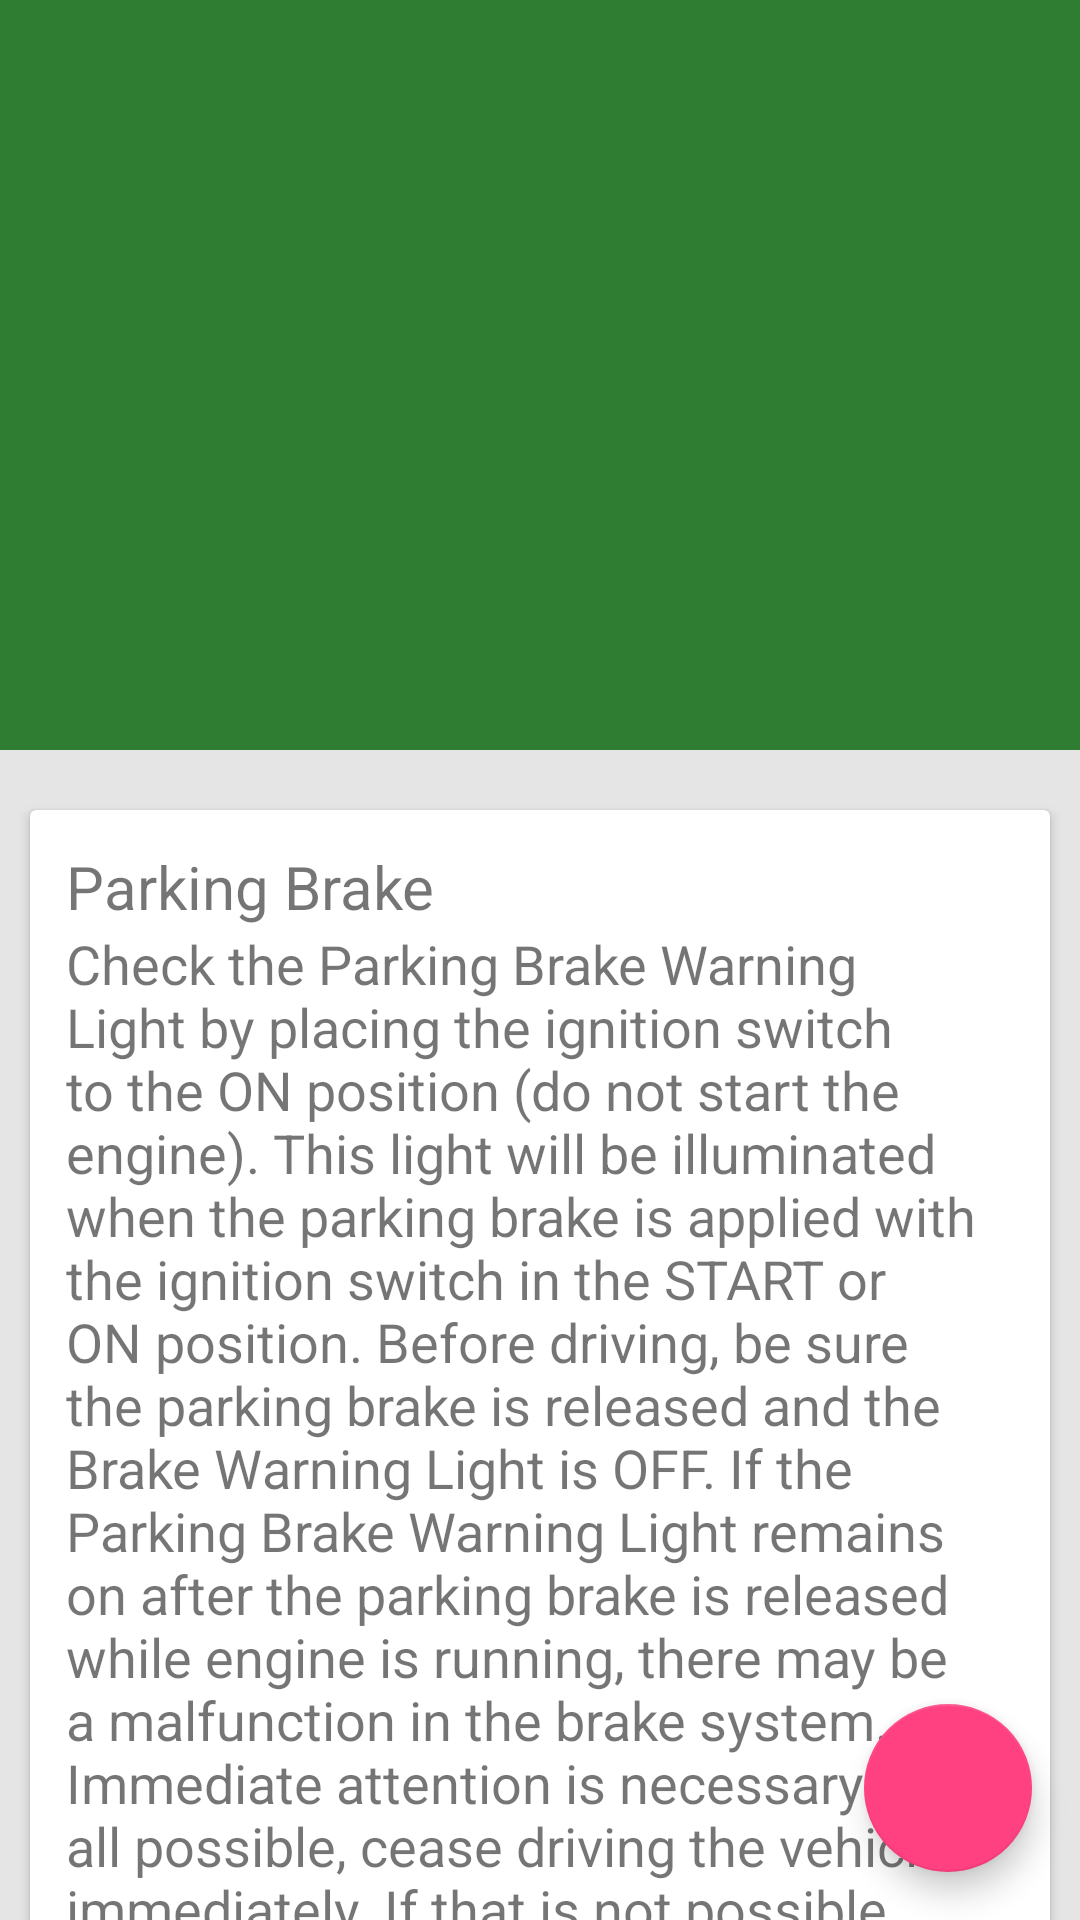

Android layout source for this screen:
<!-- AndroidManifest.xml: application theme AppTheme -->
<!-- res/layout/activity_showbreak.xml -->
<android.support.design.widget.CoordinatorLayout xmlns:android="http://schemas.android.com/apk/res/android"
    xmlns:app="http://schemas.android.com/apk/res-auto"
    android:layout_width="match_parent"
    android:layout_height="match_parent">



    <android.support.design.widget.AppBarLayout
        android:layout_width="match_parent"
        android:layout_height="250dp"
        android:theme="@style/ThemeOverlay.AppCompat.Dark.ActionBar">

        <android.support.design.widget.CollapsingToolbarLayout
            android:id="@+id/collapsing_toolbar"
            android:layout_width="match_parent"
            android:layout_height="match_parent"
            app:contentScrim="?attr/colorPrimary"
            app:layout_scrollFlags="scroll|exitUntilCollapsed">

            <ImageView
                android:layout_width="match_parent"
                android:layout_height="match_parent"
                android:scaleType="centerCrop"
                android:fitsSystemWindows="true"
                android:background="@drawable/profile_pic"
                android:id="@+id/profile_id"
                app:layout_collapseMode="parallax" />

            <android.support.v7.widget.Toolbar
                android:id="@+id/toolbar"
                android:layout_width="match_parent"
                android:layout_height="?attr/actionBarSize"
                app:layout_collapseMode="pin" />

        </android.support.design.widget.CollapsingToolbarLayout>

    </android.support.design.widget.AppBarLayout>



    <android.support.v4.widget.NestedScrollView
        android:layout_width="match_parent"
        android:layout_height="match_parent"
        android:background="#ffe5e5e5"
        app:layout_behavior="@string/appbar_scrolling_view_behavior">

        <LinearLayout
            android:layout_width="match_parent"
            android:layout_height="match_parent"
            android:orientation="vertical"
            android:paddingTop="10dp">

            <include layout="@layout/card_layout" />

            <include layout="@layout/notebrake" />



        </LinearLayout>


    </android.support.v4.widget.NestedScrollView>
    <android.support.design.widget.FloatingActionButton
        android:id="@+id/fab"
        android:layout_width="wrap_content"
        android:layout_height="wrap_content"
        android:layout_gravity="end|bottom"
        android:src="@drawable/ic_my_icon"
        android:layout_margin="16dp" />

</android.support.design.widget.CoordinatorLayout>
<!-- res/layout/card_layout.xml (included above) -->
<?xml version="1.0" encoding="utf-8"?>
<android.support.v7.widget.CardView xmlns:android="http://schemas.android.com/apk/res/android"
    android:layout_width="match_parent"
    android:layout_height="wrap_content"
    android:layout_margin="10dp"

    >
    <LinearLayout
        android:layout_width="match_parent"
        android:layout_height="wrap_content"
        android:orientation="vertical"
        android:padding="12dp">

        <TextView
            android:layout_width="match_parent"
            android:layout_height="wrap_content"
            android:text="Parking Brake"
            android:textSize="20sp"/>

        <TextView
            android:layout_width="match_parent"
            android:layout_height="wrap_content"
            android:text="@string/text_content"
            android:textSize="18sp"/>

    </LinearLayout>

</android.support.v7.widget.CardView>
<!-- res/layout/notebrake.xml (included above) -->
<?xml version="1.0" encoding="utf-8"?>
<android.support.v7.widget.CardView xmlns:android="http://schemas.android.com/apk/res/android"
    android:layout_width="match_parent"
    android:layout_height="wrap_content"
    android:layout_margin="10dp"

    >
    <LinearLayout
        android:layout_width="match_parent"
        android:layout_height="wrap_content"
        android:orientation="vertical"
        android:padding="12dp">

        <TextView
            android:layout_width="match_parent"
            android:layout_height="wrap_content"
            android:text="Note"
            android:textSize="20sp"/>

        <TextView
            android:layout_width="match_parent"
            android:layout_height="wrap_content"
            android:text="@string/notebrake"
            android:textStyle="bold"
            android:textSize="18sp"/>

    </LinearLayout>

</android.support.v7.widget.CardView>
<!-- resources referenced by this layout -->
<resources>
  <string name="notebrake">Driving the vehicle with a warning light on is dangerous. If the brake warning light remains on, we recommend that the system be checked by an authorized dealer</string>
  <string name="text_content">Check the Parking Brake Warning Light by placing the ignition switch to the ON position (do not start the engine). This light will be illuminated when the parking brake is applied with the ignition switch in the START or ON position. Before driving, be sure the parking brake is released and the Brake Warning Light is OFF. If the Parking Brake Warning Light remains on after the parking brake is released while engine is running, there may be a malfunction in the brake system. Immediate attention is necessary. If at all possible, cease driving the vehicle immediately. If that is not possible, use extreme caution while operating the vehicle and only continue to drive the vehicle until you can reach a safe location. </string>
  <style name="AppTheme" parent="Theme.AppCompat.Light.NoActionBar">
          
          <item name="colorPrimary">@color/colorPrimary</item>
          <item name="colorPrimaryDark">@color/colorPrimaryDark</item>
          <item name="colorAccent">@color/colorAccent</item>
      </style>
  <color name="colorPrimary">#2E7D32</color>
  <color name="colorPrimaryDark">#1B5E20</color>
  <color name="colorAccent">#FF4081</color>
</resources>
